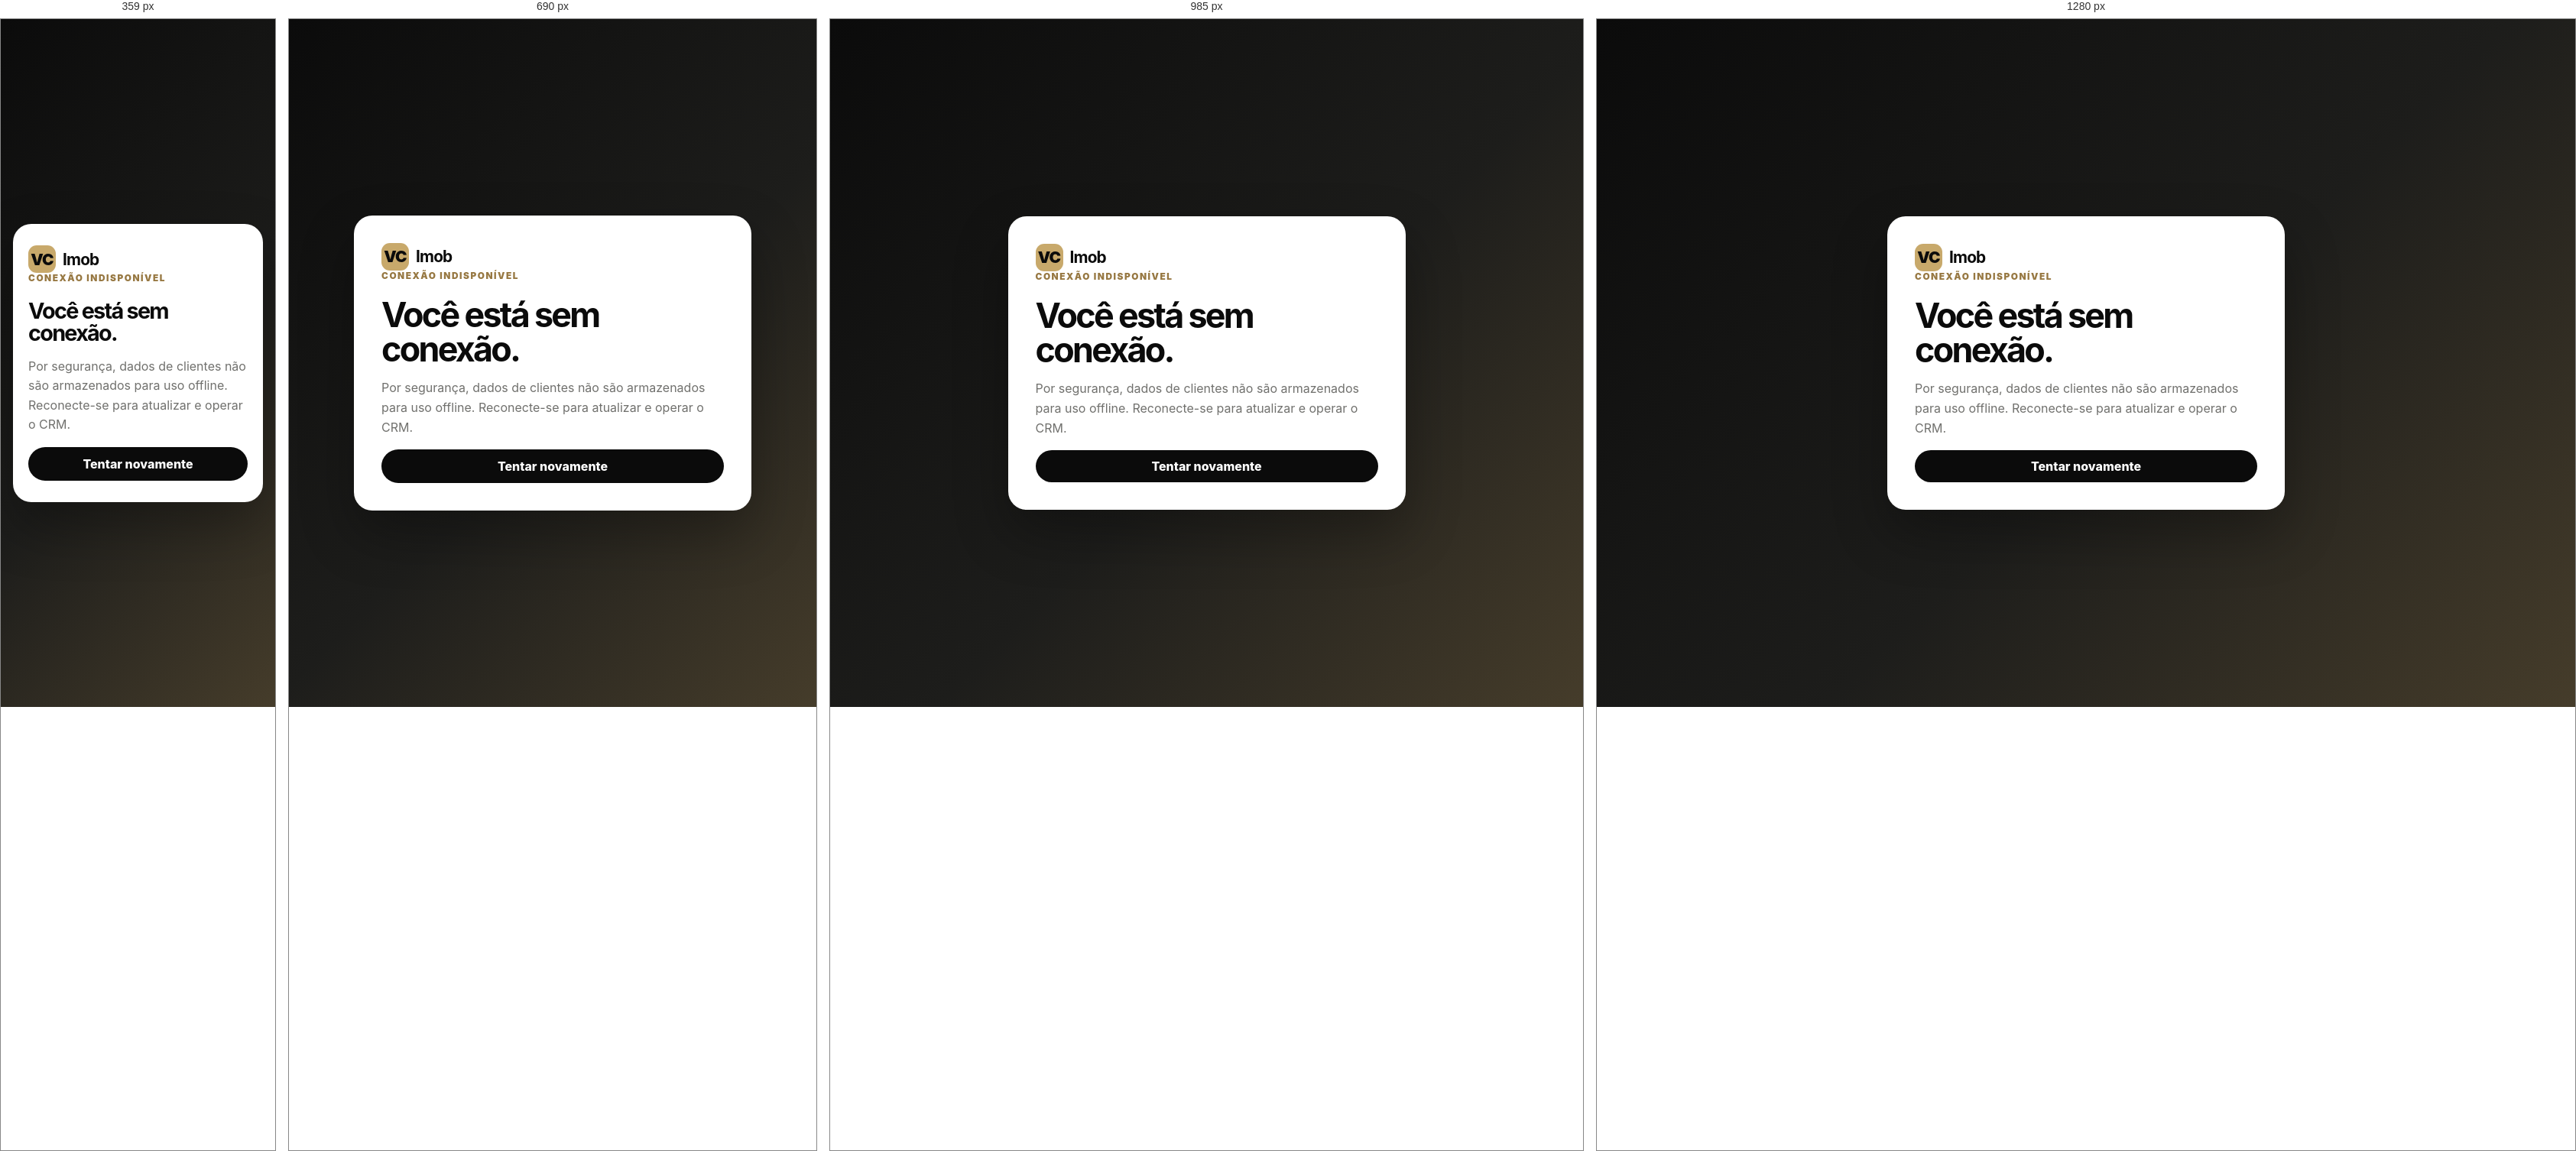
Rendered at 359 px, 690 px, 985 px and 1280 px, left to right.

<!-- file: offline.html -->
<!doctype html>
<html lang="pt-BR">
<head>
  <meta charset="utf-8">
  <meta name="viewport" content="width=device-width, initial-scale=1, viewport-fit=cover">
  <meta name="theme-color" content="#0b0b0b">
  <title>Sem conexão | VC Imob</title>
  <link rel="stylesheet" href="./css/crm.css">
  <link rel="stylesheet" href="./css/phase-g.css">
</head>
<body class="crm-login-page crm-offline-page">
  <main class="login-shell">
    <section class="login-panel" aria-labelledby="offlineTitle">
      <span class="crm-brand"><span>VC</span><strong>Imob</strong></span>
      <p class="eyebrow">Conexão indisponível</p>
      <h1 id="offlineTitle">Você está sem conexão.</h1>
      <p class="muted">Por segurança, dados de clientes não são armazenados para uso offline. Reconecte-se para atualizar e operar o CRM.</p>
      <button class="crm-button crm-button-primary" type="button" onclick="window.location.reload()">Tentar novamente</button>
    </section>
  </main>
</body>
</html>


/* @media block from css/crm.css */
@media(max-width:1150px){.metric-grid{grid-template-columns:repeat(3,1fr)}.properties-grid{grid-template-columns:repeat(2,1fr)}}

/* @media block from css/crm.css */
@media(max-width:820px){.crm-shell{grid-template-columns:1fr}.crm-sidebar{position:fixed;z-index:15;left:0;width:260px;transform:translateX(-105%);transition:transform .25s}.crm-sidebar.is-open{transform:none}.crm-backdrop{position:fixed;inset:0;z-index:14;background:rgba(0,0,0,.35)}.crm-backdrop.is-open{display:block}.menu-toggle{display:grid;place-items:center;width:40px;height:40px;border:1px solid var(--line);border-radius:10px;background:#fff}.crm-topbar{min-height:82px;padding:16px 20px}.crm-content{padding:24px 20px}.crm-grid{grid-template-columns:1fr}.topbar-actions .crm-button{padding:0 12px}.demo-badge{display:none}}

/* @media block from css/crm.css */
@media(max-width:560px){.metric-grid{grid-template-columns:repeat(2,1fr)}.metric-card{padding:14px}.metric-card strong{font-size:1.45rem}.crm-topbar{align-items:flex-start}.topbar-actions{margin-left:auto}.topbar-actions .crm-button{font-size:.78rem}.properties-grid{grid-template-columns:1fr}.toolbar{align-items:stretch;flex-direction:column}.search-input{width:100%}.form-grid{grid-template-columns:1fr}.modal-card{padding:20px}.agenda-item{align-items:flex-start;flex-direction:column;gap:7px}}

/* @media block from css/phase-g.css */
@media (max-width: 820px) {
  .crm-shell {
    min-height: 100dvh;
  }

  .crm-sidebar {
    top: 0;
    bottom: 0;
    height: 100dvh;
    max-width: min(86vw, 320px);
    padding-top: calc(22px + env(safe-area-inset-top));
    padding-right: calc(18px + env(safe-area-inset-right));
    padding-bottom: calc(22px + env(safe-area-inset-bottom));
    padding-left: calc(18px + env(safe-area-inset-left));
    overflow-y: auto;
    overscroll-behavior: contain;
  }

  .crm-backdrop {
    z-index: 40;
  }

  .crm-sidebar {
    z-index: 41;
  }

  .crm-main {
    padding-bottom: calc(var(--mobile-nav-height) + env(safe-area-inset-bottom));
  }

  .crm-topbar {
    position: sticky;
    z-index: 10;
    top: 0;
    min-height: calc(76px + env(safe-area-inset-top));
    padding-top: calc(13px + env(safe-area-inset-top));
    padding-right: max(16px, env(safe-area-inset-right));
    padding-bottom: 12px;
    padding-left: max(16px, env(safe-area-inset-left));
    backdrop-filter: blur(14px);
  }

  .crm-topbar > div:nth-child(2) {
    min-width: 0;
  }

  .crm-topbar h1 {
    overflow: hidden;
    text-overflow: ellipsis;
    white-space: nowrap;
  }

  .menu-toggle,
  .crm-button,
  .icon-button,
  .filter-select,
  .search-input,
  .crm-nav button,
  .sidebar-logout,
  .sidebar-site-link {
    min-height: 44px;
  }

  .sidebar-logout,
  .sidebar-site-link {
    display: flex;
    align-items: center;
  }

  .crm-content {
    padding-right: max(16px, env(safe-area-inset-right));
    padding-bottom: 28px;
    padding-left: max(16px, env(safe-area-inset-left));
  }

  .crm-bottom-nav {
    position: fixed;
    z-index: 35;
    right: 0;
    bottom: 0;
    left: 0;
    display: grid;
    grid-template-columns: repeat(5, minmax(0, 1fr));
    min-height: calc(var(--mobile-nav-height) + env(safe-area-inset-bottom));
    padding: 7px max(6px, env(safe-area-inset-right)) env(safe-area-inset-bottom) max(6px, env(safe-area-inset-left));
    border-top: 1px solid var(--line);
    background: rgba(255, 255, 255, .96);
    box-shadow: 0 -8px 24px rgba(0, 0, 0, .08);
    backdrop-filter: blur(16px);
  }

  .crm-bottom-nav button {
    display: grid;
    place-items: center;
    align-content: center;
    gap: 2px;
    min-width: 0;
    min-height: 56px;
    padding: 4px 2px;
    border: 0;
    border-radius: 12px;
    background: transparent;
    color: #66635d;
  }

  .crm-bottom-nav button span {
    font-size: 1.15rem;
    font-weight: 900;
    line-height: 1;
  }

  .crm-bottom-nav button small {
    font-size: .68rem;
    font-weight: 800;
  }

  .crm-bottom-nav button.is-active,
  .crm-bottom-nav button[aria-current="page"] {
    background: var(--gold-light);
    color: #5c461d;
  }

  .crm-toast {
    right: max(12px, env(safe-area-inset-right));
    bottom: calc(var(--mobile-nav-height) + 12px + env(safe-area-inset-bottom));
    left: max(12px, env(safe-area-inset-left));
    max-width: none;
    text-align: center;
  }

  .crm-modal {
    z-index: 50;
    align-items: end;
    padding: max(12px, env(safe-area-inset-top)) max(10px, env(safe-area-inset-right)) max(10px, env(safe-area-inset-bottom)) max(10px, env(safe-area-inset-left));
  }

  .modal-card {
    width: 100%;
    max-height: calc(100dvh - max(22px, env(safe-area-inset-top)) - max(10px, env(safe-area-inset-bottom)));
    padding: 22px 18px calc(20px + env(safe-area-inset-bottom));
    border-radius: 22px 22px 14px 14px;
    overscroll-behavior: contain;
  }

  .modal-actions {
    position: sticky;
    bottom: calc(-20px - env(safe-area-inset-bottom));
    z-index: 2;
    margin-right: -18px;
    margin-left: -18px;
    padding: 12px 18px calc(12px + env(safe-area-inset-bottom));
    border-top: 1px solid var(--line);
    background: var(--paper);
  }

  .toolbar,
  .toolbar-controls {
    width: 100%;
  }

  .toolbar-controls > *,
  .toolbar > .filter-select {
    min-width: 0;
    flex: 1;
  }

  .lead-table-wrap {
    overflow: visible;
    border: 0;
    background: transparent;
  }

  .lead-table,
  .lead-table tbody,
  .lead-table tr,
  .lead-table td {
    display: block;
    width: 100%;
  }

  .lead-table {
    min-width: 0;
  }

  .lead-table thead {
    position: absolute;
    width: 1px;
    height: 1px;
    overflow: hidden;
    clip: rect(0 0 0 0);
    clip-path: inset(50%);
  }

  .lead-table tbody {
    display: grid;
    gap: 12px;
  }

  .lead-table tr {
    padding: 8px 16px;
    border: 1px solid var(--line);
    border-radius: var(--radius);
    background: var(--paper);
    box-shadow: 0 4px 16px rgba(0, 0, 0, .03);
  }

  .lead-table td {
    display: grid;
    grid-template-columns: minmax(92px, 36%) minmax(0, 1fr);
    align-items: center;
    gap: 10px;
    min-height: 44px;
    padding: 9px 0;
    overflow-wrap: anywhere;
    text-align: right;
  }

  .lead-table td::before {
    content: attr(data-label);
    color: var(--muted);
    font-size: .72rem;
    font-weight: 900;
    letter-spacing: .04em;
    text-align: left;
    text-transform: uppercase;
  }

  .lead-table td[colspan] {
    display: block;
    text-align: center;
  }

  .lead-table td[colspan]::before {
    content: none;
  }

  .lead-table td > * {
    justify-self: end;
    max-width: 100%;
  }

  .lead-table .table-actions {
    justify-content: flex-end;
    flex-wrap: wrap;
  }

  .team-table .filter-select {
    width: min(150px, 100%);
  }

  .plan-grid,
  .billing-summary,
  .properties-grid,
  .crm-grid {
    grid-template-columns: minmax(0, 1fr);
  }

  .report-row {
    grid-template-columns: minmax(80px, auto) minmax(60px, 1fr) 28px;
  }

  .advanced-agenda .agenda-item {
    grid-template-columns: 1fr;
  }

  .activity-actions {
    width: 100%;
  }

  .activity-actions .crm-button {
    flex: 1 1 105px;
  }

  .kanban-view .kanban {
    max-height: none;
    min-height: min(62dvh, 560px);
    padding-bottom: 14px;
    scroll-padding-inline: 3px;
    overscroll-behavior-inline: contain;
  }
}

/* @media block from css/phase-g.css */
@media (max-width: 560px) {
  .crm-topbar {
    align-items: center;
    gap: 10px;
  }

  .crm-topbar .eyebrow {
    display: none;
  }

  .crm-topbar h1 {
    margin: 0;
    font-size: 1.22rem;
  }

  .topbar-actions {
    gap: 6px;
  }

  .topbar-actions .pwa-install-button,
  .topbar-actions .demo-badge {
    display: none;
  }

  .topbar-actions #quickLeadButton {
    min-width: 44px;
    width: 44px;
    padding: 0;
    overflow: hidden;
    color: transparent;
    font-size: 0;
  }

  .topbar-actions #quickLeadButton::after {
    content: "+";
    color: var(--paper);
    font-size: 1.5rem;
    line-height: 1;
  }

  .crm-content {
    padding-top: 20px;
  }

  .metric-grid {
    gap: 10px;
  }

  .metric-card {
    min-width: 0;
  }

  .metric-card span {
    min-height: 2.2em;
  }

  .toolbar > .crm-button,
  .toolbar > button {
    width: 100%;
  }

  .toolbar-controls {
    display: grid;
    grid-template-columns: 1fr;
  }

  .modal-actions {
    display: grid;
    grid-template-columns: repeat(2, minmax(0, 1fr));
  }

  .modal-actions .crm-button {
    width: 100%;
  }

  .crm-form input,
  .crm-form select,
  .crm-form textarea,
  .search-input,
  .filter-select {
    min-height: 46px;
    font-size: 16px;
  }

  .login-panel {
    padding: 28px 20px;
  }

  .crm-login-page {
    padding-top: calc(18px + env(safe-area-inset-top));
    padding-right: max(16px, env(safe-area-inset-right));
    padding-bottom: calc(18px + env(safe-area-inset-bottom));
    padding-left: max(16px, env(safe-area-inset-left));
  }
}

/* @media block from css/phase-g.css */
@media (max-width: 360px) {
  .metric-grid {
    grid-template-columns: 1fr;
  }

  .crm-bottom-nav button small {
    font-size: .62rem;
  }

  .lead-table td {
    grid-template-columns: 1fr;
    gap: 4px;
    text-align: left;
  }

  .lead-table td > * {
    justify-self: start;
  }
}

/* @media block from css/phase-g.css */
@media (min-width: 821px) {
  .is-standalone .crm-sidebar {
    padding-top: calc(26px + env(safe-area-inset-top));
    padding-left: calc(18px + env(safe-area-inset-left));
  }
}